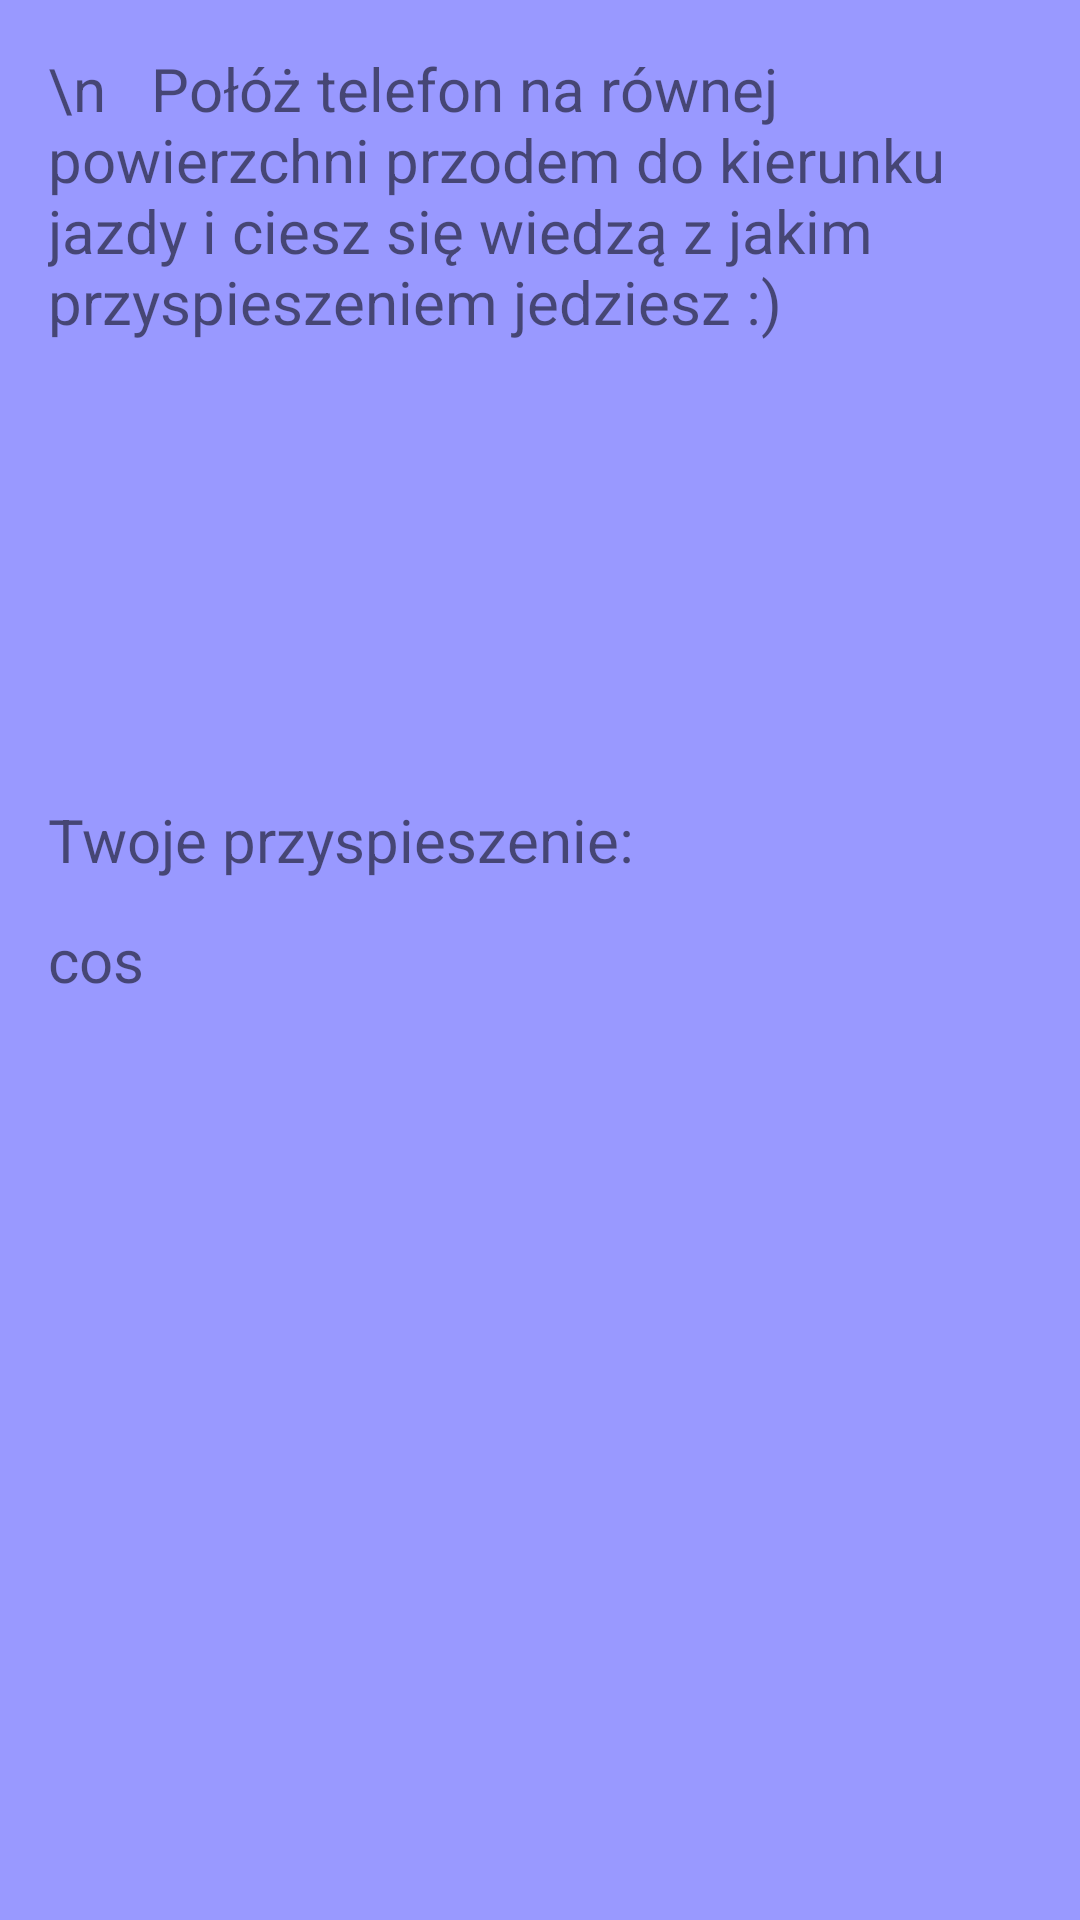

This screen was rendered from an Android layout file. Write that file and the resources it references.
<!-- AndroidManifest.xml: application theme AppTheme -->
<!-- res/layout/activity_przyspieszenie.xml -->
<?xml version="1.0" encoding="utf-8"?>
<RelativeLayout xmlns:android="http://schemas.android.com/apk/res/android"
    xmlns:tools="http://schemas.android.com/tools"
    android:id="@+id/activity_przyspieszenie"
    android:layout_width="match_parent"
    android:background="@color/tlo"
    android:layout_height="match_parent"
    android:paddingBottom="@dimen/activity_vertical_margin"
    android:paddingLeft="@dimen/activity_horizontal_margin"
    android:paddingRight="@dimen/activity_horizontal_margin"
    android:paddingTop="@dimen/activity_vertical_margin"
    tools:context="com.example.milek.paliwomierz.Przyspieszenie">


    <TextView
        android:text="\n   Połóż telefon na równej powierzchni przodem do kierunku jazdy i ciesz się wiedzą z jakim przyspieszeniem jedziesz :) "
        android:textSize="20dp"
        android:layout_width="wrap_content"
        android:layout_height="wrap_content"
        android:layout_alignParentTop="true"
        android:layout_alignParentLeft="true"
        android:layout_alignParentStart="true"
        android:id="@+id/textView8" />

    <TextView
        android:text="cos"
        android:textSize="20dp"
        android:layout_width="wrap_content"
        android:layout_height="wrap_content"
        android:id="@+id/przysp"
        android:layout_centerVertical="true"
        android:layout_alignParentLeft="true"
        android:layout_alignParentStart="true" />

    <TextView
        android:text="Twoje przyspieszenie:"
        android:textSize="20dp"
        android:layout_width="wrap_content"
        android:layout_height="wrap_content"
        android:id="@+id/textView10"

        android:layout_alignBottom="@+id/przysp"
        android:layout_alignParentLeft="true"
        android:layout_alignParentStart="true"
        android:layout_marginBottom="40dp" />
</RelativeLayout>
<!-- resources referenced by this layout -->
<resources>
  <color name="tlo">#9999FF</color>
  <dimen name="activity_horizontal_margin">16dp</dimen>
  <dimen name="activity_vertical_margin">16dp</dimen>
  <style name="AppTheme" parent="Theme.AppCompat.Light.DarkActionBar">
          
          <item name="colorPrimary">@color/colorPrimary</item>
          <item name="colorPrimaryDark">@color/colorPrimaryDark</item>
          <item name="colorAccent">@color/colorAccent</item>
      </style>
  <color name="colorPrimary">#3F51B5</color>
  <color name="colorPrimaryDark">#303F9F</color>
  <color name="colorAccent">#FF4081</color>
</resources>
